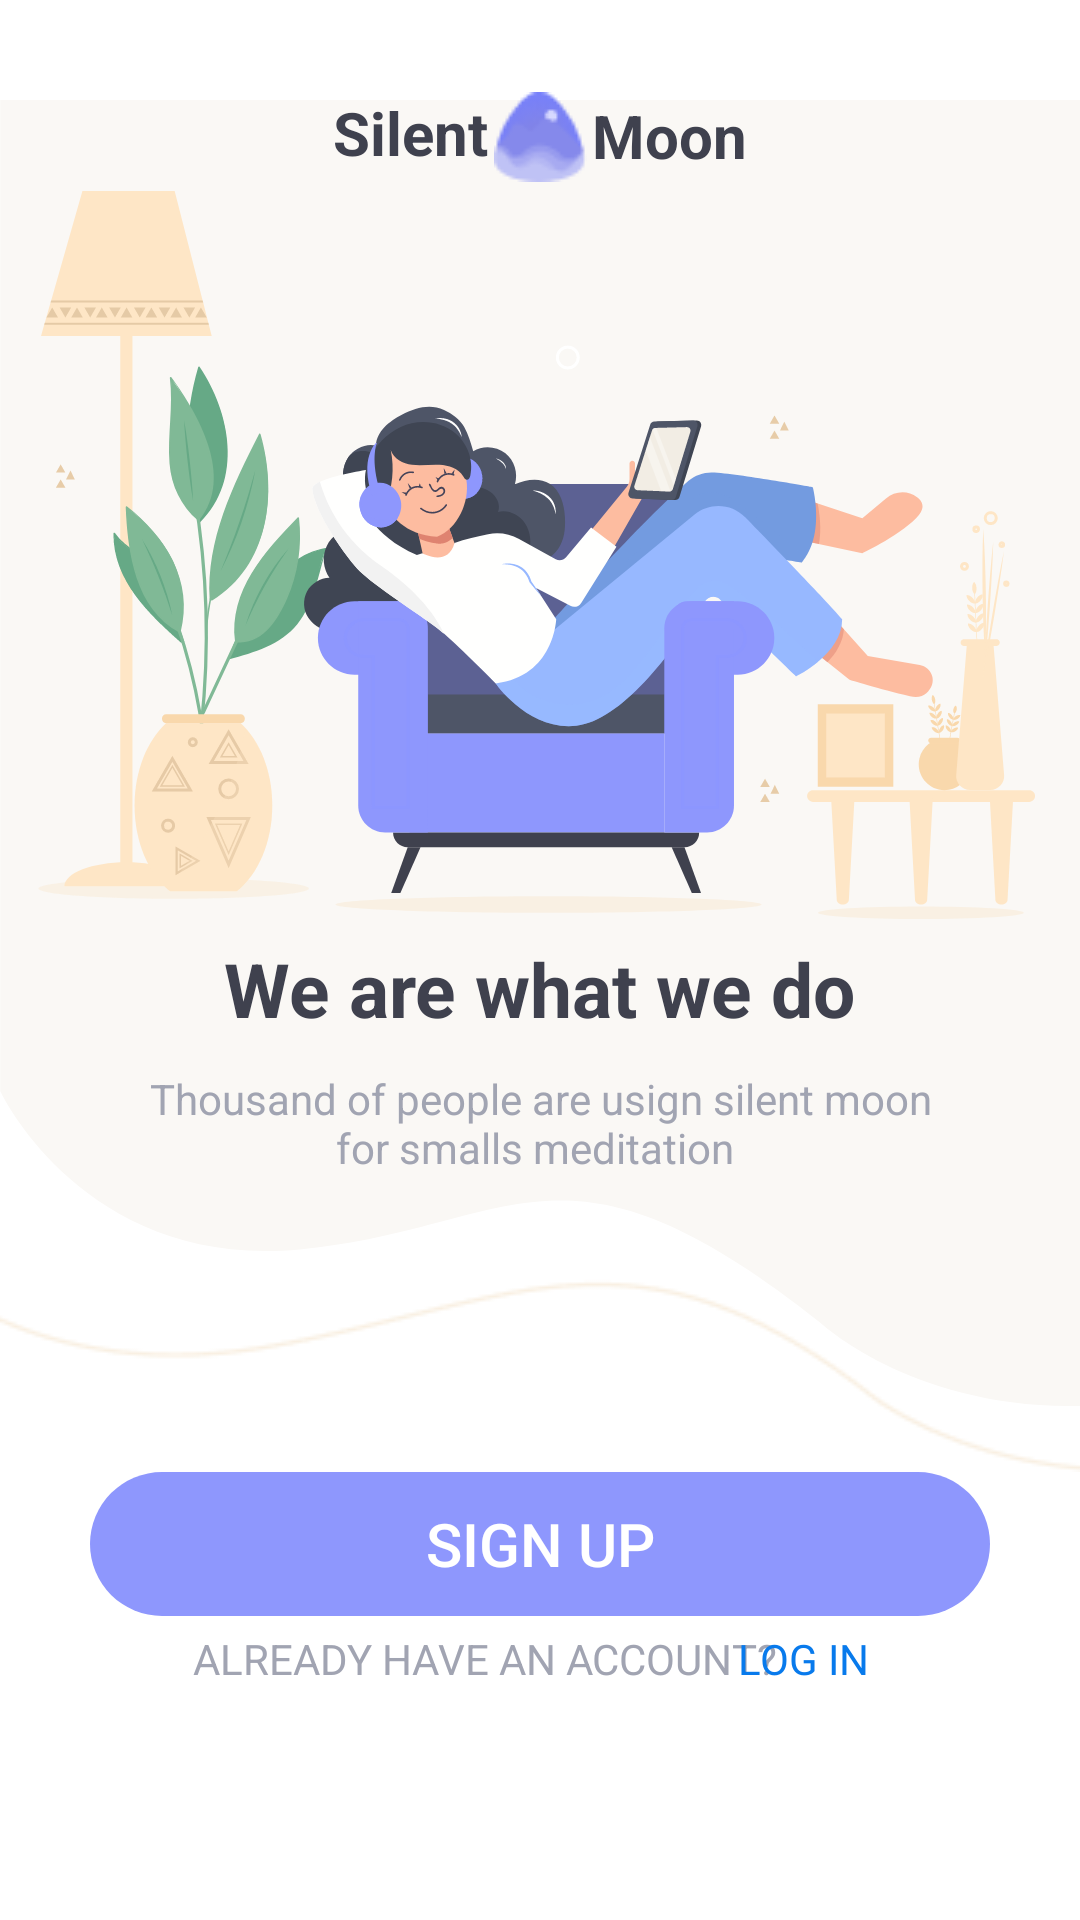

The Android layout XML behind this screen, and the referenced resources:
<!-- AndroidManifest.xml: application theme Theme.SilentMoon -->
<!-- res/layout/activity_main.xml -->
<?xml version="1.0" encoding="utf-8"?>
<androidx.constraintlayout.widget.ConstraintLayout xmlns:android="http://schemas.android.com/apk/res/android"
    xmlns:app="http://schemas.android.com/apk/res-auto"
    xmlns:tools="http://schemas.android.com/tools"
    android:layout_width="match_parent"
    android:layout_height="match_parent"
    tools:context=".MainActivity"
    android:background="#FFFFFF">


    <ImageView
        android:id="@+id/imageView"
        android:layout_width="wrap_content"
        android:layout_height="wrap_content"
        android:layout_marginBottom="229dp"
        android:src="@drawable/ic_svd"
        app:layout_constraintBottom_toBottomOf="parent"
        app:layout_constraintStart_toStartOf="parent"
        app:layout_constraintTop_toTopOf="parent"
        app:layout_constraintVertical_bias="0.0" />

    <ImageView
        android:id="@+id/imageView3"
        android:layout_width="wrap_content"
        android:layout_height="wrap_content"
        android:layout_marginStart="40dp"
        android:layout_marginEnd="42dp"
        android:src="@drawable/ic_ils"
        app:layout_constraintBottom_toBottomOf="parent"
        app:layout_constraintEnd_toEndOf="parent"
        app:layout_constraintStart_toStartOf="parent"
        app:layout_constraintTop_toTopOf="@+id/imageView"
        app:layout_constraintVertical_bias="0.16000003" />

    <ImageView
        android:id="@+id/imageView2"
        android:layout_width="match_parent"
        android:layout_height="wrap_content"
        android:scaleType="centerCrop"
        android:src="@drawable/shap2"
        app:layout_constraintBottom_toBottomOf="parent"
        app:layout_constraintEnd_toEndOf="parent"
        app:layout_constraintStart_toStartOf="parent"
        app:layout_constraintTop_toBottomOf="@+id/textView3"
        app:layout_constraintVertical_bias="0.32999998" />


    <ImageView
        android:id="@+id/imageView4"
        android:layout_width="wrap_content"
        android:layout_height="wrap_content"
        android:src="@drawable/apple2"
        app:layout_constraintBottom_toBottomOf="parent"
        app:layout_constraintEnd_toEndOf="parent"
        app:layout_constraintStart_toStartOf="parent"
        app:layout_constraintTop_toTopOf="@+id/imageView"
        app:layout_constraintVertical_bias="0.050000012" />

    <TextView
        android:id="@+id/silent"
        android:layout_width="wrap_content"
        android:layout_height="wrap_content"
        android:text="Silent"
        android:textColor="#3F414E"
        android:textSize="20dp"
        android:textStyle="bold"
        app:layout_constraintBottom_toBottomOf="parent"
        app:layout_constraintEnd_toEndOf="parent"
        app:layout_constraintHorizontal_bias="0.36"
        app:layout_constraintStart_toStartOf="parent"
        app:layout_constraintTop_toTopOf="@+id/imageView"
        app:layout_constraintVertical_bias="0.050000012" />

    <TextView
        android:id="@+id/moon"
        android:layout_width="wrap_content"
        android:layout_height="wrap_content"
        android:layout_marginTop="1dp"
        android:text="Moon"
        android:textColor="#3F414E"
        android:textSize="20dp"
        android:textStyle="bold"
        app:layout_constraintBottom_toBottomOf="parent"
        app:layout_constraintEnd_toEndOf="parent"
        app:layout_constraintHorizontal_bias="0.64"
        app:layout_constraintStart_toStartOf="parent"
        app:layout_constraintTop_toTopOf="@+id/imageView"
        app:layout_constraintVertical_bias="0.050000012" />

    <TextView
        android:id="@+id/textView3"
        android:layout_width="wrap_content"
        android:layout_height="wrap_content"
        android:text="We are what we do"
        android:textColor="#3F414E"
        android:textSize="25dp"
        android:textStyle="bold"
        app:layout_constraintBottom_toBottomOf="parent"
        app:layout_constraintEnd_toEndOf="parent"
        app:layout_constraintStart_toStartOf="parent"
        app:layout_constraintTop_toBottomOf="@+id/imageView3"
        app:layout_constraintVertical_bias="0.01999998" />

    <TextView
        android:id="@+id/textView4"
        android:layout_width="280dp"
        android:layout_height="wrap_content"
        android:text="Thousand of people are usign silent moon
for smalls meditation "
        android:maxLines="2"
        android:gravity="center"
        app:layout_constraintBottom_toBottomOf="parent"
        app:layout_constraintEnd_toEndOf="parent"
        app:layout_constraintStart_toStartOf="parent"
        app:layout_constraintTop_toBottomOf="@+id/textView3"
        app:layout_constraintVertical_bias="0.04000002"
        android:textColor="#A1A4B2"/>

    <Button
        android:id="@+id/signup"
        android:layout_width="300dp"
        android:layout_height="wrap_content"
        android:backgroundTint="#8E97FD"
        android:text="sign up"
        app:layout_constraintBottom_toBottomOf="parent"
        app:layout_constraintEnd_toEndOf="parent"
        app:layout_constraintStart_toStartOf="parent"
        app:layout_constraintTop_toBottomOf="@+id/imageView2"
        app:layout_constraintVertical_bias="0.0"
        android:background="@drawable/shap"
        android:textColor="#FFFFFF"
        android:textSize="20dp"/>

    <TextView
        android:id="@+id/orlogin"
        android:layout_width="wrap_content"
        android:layout_height="wrap_content"
        android:layout_marginBottom="4dp"
        android:text="ALREADY HAVE AN ACCOUNT?"
        app:layout_constraintBottom_toBottomOf="parent"
        app:layout_constraintEnd_toEndOf="parent"
        app:layout_constraintHorizontal_bias="0.39"
        app:layout_constraintStart_toStartOf="parent"
        app:layout_constraintTop_toBottomOf="@+id/signup"
        app:layout_constraintVertical_bias="0.060000002"
        android:textColor="#A1A4B2"/>

    <TextView
        android:id="@+id/login"
        android:layout_width="wrap_content"
        android:layout_height="wrap_content"
        android:layout_marginBottom="4dp"
        android:text="LOG IN"
        app:layout_constraintBottom_toBottomOf="parent"
        app:layout_constraintEnd_toEndOf="parent"
        app:layout_constraintHorizontal_bias="0.79"
        app:layout_constraintStart_toStartOf="parent"
        app:layout_constraintTop_toBottomOf="@+id/signup"
        app:layout_constraintVertical_bias="0.060000002"
        android:layout_marginRight="5dp"
        android:textColor="#087AEC"/>


</androidx.constraintlayout.widget.ConstraintLayout>
<!-- resources referenced by this layout -->
<resources>
  <!-- drawable apple2: png bitmap (drawable, 1359 bytes) -->
  <!-- drawable ic_ils: vector/xml drawable (drawable, 45099 chars, omitted) -->
  <!-- drawable ic_svd (drawable) -->
  <vector xmlns:android="http://schemas.android.com/apk/res/android"
      android:width="415dp"
      android:height="502dp"
      android:viewportWidth="415"
      android:viewportHeight="502">
    <path
        android:pathData="M0.1,-1V381.05C0.1,381.05 32.34,449.79 115.21,441.81C198.09,433.83 215.28,390.88 315.35,470.05C315.35,470.05 350.65,503.18 415.1,501.97V-1H0.1Z"
        android:fillColor="#FAF8F5"/>
  </vector>
  <!-- drawable shap (drawable) -->
  <?xml version="1.0" encoding="utf-8"?>
  <shape xmlns:android="http://schemas.android.com/apk/res/android"
      android:shape="rectangle"
      >
   <corners android:radius="40dp"
       />
  </shape>
  <!-- drawable shap2: png bitmap (drawable, 2375 bytes) -->
  <style name="Theme.SilentMoon" parent="Theme.AppCompat.DayNight.DarkActionBar">
          
          <item name="colorPrimary">@color/purple_500</item>
          <item name="colorPrimaryVariant">@color/purple_700</item>
          <item name="colorOnPrimary">@color/white</item>
          
          <item name="colorSecondary">@color/teal_200</item>
          <item name="colorSecondaryVariant">@color/teal_700</item>
          <item name="colorOnSecondary">@color/black</item>
          
          <item name="android:statusBarColor" tools:targetApi="l">?attr/colorPrimaryVariant</item>
          
      </style>
  <!-- not gathered from this repository: default colours our renderer supplied (Android Studio template values) -->
  <color name="purple_500">#FF6200EE</color>
  <color name="purple_700">#FF3700B3</color>
  <color name="teal_200">#FF03DAC5</color>
  <color name="teal_700">#FF018786</color>
  <color name="black">#FF000000</color>
  <color name="white">#FFFFFFFF</color>
</resources>
